Run: headless pygame with SDL's dummy video driver; simulated clock (each Clock.tick advances the game by its frame time, no real sleeping); random seed 0; keys injected as events and as key.get_pressed() state; no mouse input.
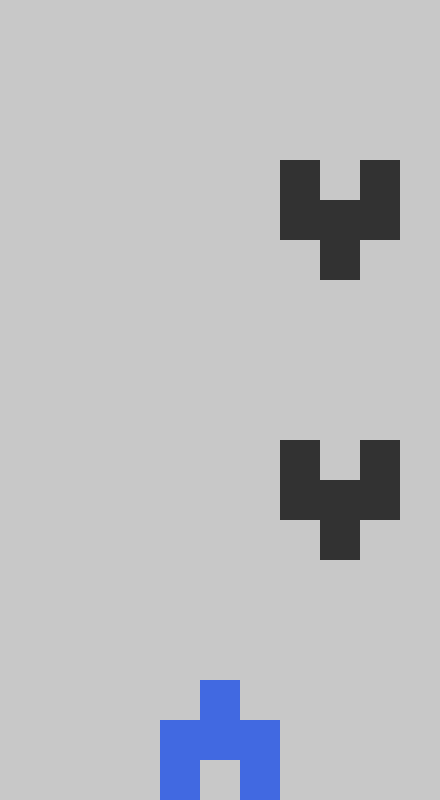
Frame 1 of 4 · flips 1–60 · no input
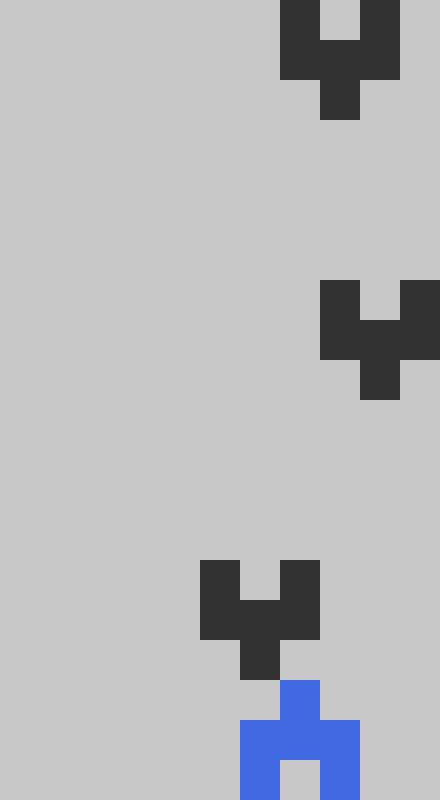
Frame 2 of 4 · flips 61–180 · tapped SPACE, RETURN · held RIGHT (→), D
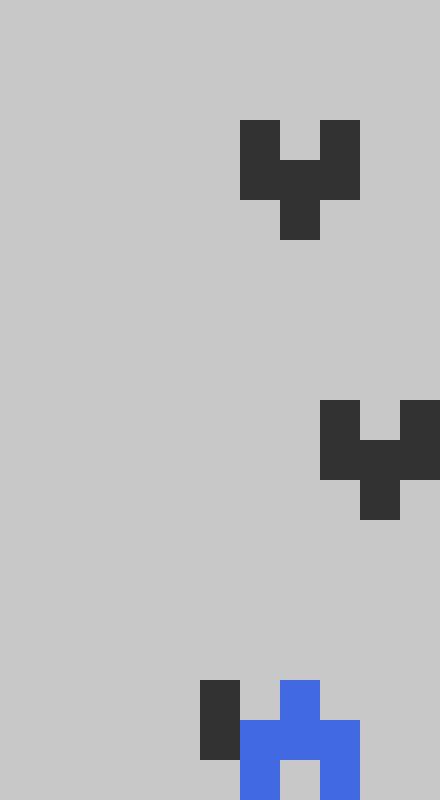
Frame 3 of 4 · flips 181–300 · held DOWN (↓), S
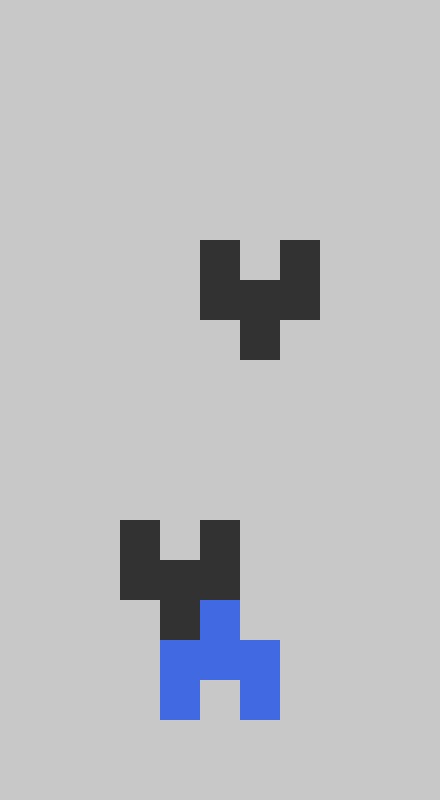
Frame 4 of 4 · flips 301–420 · held LEFT (←), A, UP (↑), W

The pygame program that drew these frames:

import pygame
import sys
import random


C, R = 11, 20  # 11列， 20行
CELL_SIZE = 40  # 格子尺寸

FPS=60  # 游戏帧率
MOVE_SPACE = 5
WIN_WIDTH = CELL_SIZE * C  # 窗口宽度
WIN_HEIGHT = CELL_SIZE * R  # 窗口高度

DIRECTIONS = {
    "UP": (0, -1),  # (dc, dr)
    "DOWN": (0, 1),
    "LEFT": (-1, 0),
    "RIGHT": (1, 0),
}

CARS = {  # 车的形状，即格子位置
    "player": [
        [0, 1, 0],
        [1, 1, 1],
        [1, 0, 1],
    ],
    "enemy": [
        [1, 0, 1],
        [1, 1, 1],
        [0, 1, 0],
    ]
}

pygame.init() # pygame初始化，必须有，且必须在开头
# 创建主窗体
clock = pygame.time.Clock() # 用于控制循环刷新频率的对象
win = pygame.display.set_mode((WIN_WIDTH,WIN_HEIGHT))
pygame.display.set_caption('Car Racing by Big Shuang')


class Block(pygame.sprite.Sprite):
    def __init__(self, c, r, color):
        super().__init__()

        self.cr = [c, r]
        self.x = c * CELL_SIZE
        self.y = r * CELL_SIZE

        self.image  = pygame.Surface((CELL_SIZE, CELL_SIZE))
        self.image.fill(color)

        self.rect = self.image.get_rect()
        self.rect.move_ip(self.x, self.y)

    def move_cr(self, c, r):
        self.cr[0] = c
        self.cr[1] = r
        self.x = c * CELL_SIZE
        self.y = r * CELL_SIZE
        self.rect.left = self.x
        self.rect.top = self.y

    def move(self, direction):
        dc, dr = DIRECTIONS[direction]
        next_c, next_r = self.cr[0] + dc, self.cr[1] + dr
        self.move_cr(next_c, next_r)

    def check_move(self, direction=""):
        move_c, move_r = DIRECTIONS[direction]
        next_c, next_r = self.cr[0] + move_c, self.cr[1] + move_r

        if 0 <= next_c < C and 0 <= next_r < R:
            return True

        return False

    def is_out(self):
        if 0 <= self.cr[0] < C and 0 <= self.cr[1] < R:
            return False
        return False


class Car(pygame.sprite.Group):
    def __init__(self, c, r, car_kind, car_color):
        super().__init__()

        self.kind = car_kind

        for ri, row in enumerate(CARS[self.kind]):
            for ci, cell in enumerate(row):
                if cell == 1:
                    block = Block(c+ci, r+ri, car_color)
                    self.add(block)

    def move(self, direction=""):
        if all(block.check_move(direction) for block in self.sprites()):
            self.free_move(direction)

    def free_move(self, direction=""):
        for block in self.sprites():
            block.move(direction)

    def is_out(self):
        return all(block.is_out() for block in self.sprites())


bg_color = (200, 200, 200)
enemy_color = (50, 50, 50)
player_color = (65, 105, 225)  # RoyalBlue


class EnemyManager():
    def __init__(self):
        self.enemies = []

        self.move_count = 0

    def gen_new_enemies(self):  # 生成敌人赛车
        # 设置敌人赛车的生成间隔， 隔两倍的敌人赛车行数+1
        if self.move_count % (2 * len(CARS["enemy"]) + 1) == 1:

            ec = random.randint(1, C - len(CARS["enemy"][0]))
            enemy = Car(ec, 0, "enemy", enemy_color)

            self.enemies.append(enemy)

    def move(self):  # 自动向下移动敌人赛车
        # 超出边界后，自动清理掉
        to_delete = []
        for i, enemy in enumerate(self.enemies):
            enemy.free_move("DOWN")
            if enemy.is_out():
                to_delete.append(i)

        for di in to_delete[::-1]:  # 倒着按序号来删除
            self.enemies.pop(di)

        self.move_count += 1

        self.gen_new_enemies()

    def draw(self, master):
        # 绘制敌人赛车
        for enemy in self.enemies:
            enemy.draw(master)


bottom_center_c = (C - len(CARS["player"][0])) // 2
bottom_center_r = R - len(CARS["player"])
car = Car(bottom_center_c, bottom_center_r, "player", player_color)

emg = EnemyManager()

frame_count = 0
while True:
    frame_count += 1

    # 获取所有事件
    for event in pygame.event.get():
        if event.type == pygame.QUIT:
            # 判断当前事件是否为点击右上角退出键
            pygame.quit()  # 关闭窗口
            sys.exit()  # 停止程序

        if event.type == pygame.KEYDOWN:
            if event.key == pygame.K_LEFT or event.key == ord('a'):
                car.move("LEFT")
            if event.key == pygame.K_RIGHT or event.key == ord('d'):
                car.move("RIGHT")
            if event.key == pygame.K_UP or event.key == ord('w'):
                car.move("UP")
            if event.key == pygame.K_DOWN or event.key == ord('s'):
                car.move("DOWN")

    win.fill(bg_color)

    if frame_count % MOVE_SPACE == 0:
        emg.move()

    emg.draw(win)

    car.draw(win)

    clock.tick(FPS) # 控制循环刷新频率,每秒刷新FPS对应的值的次数
    pygame.display.update()
